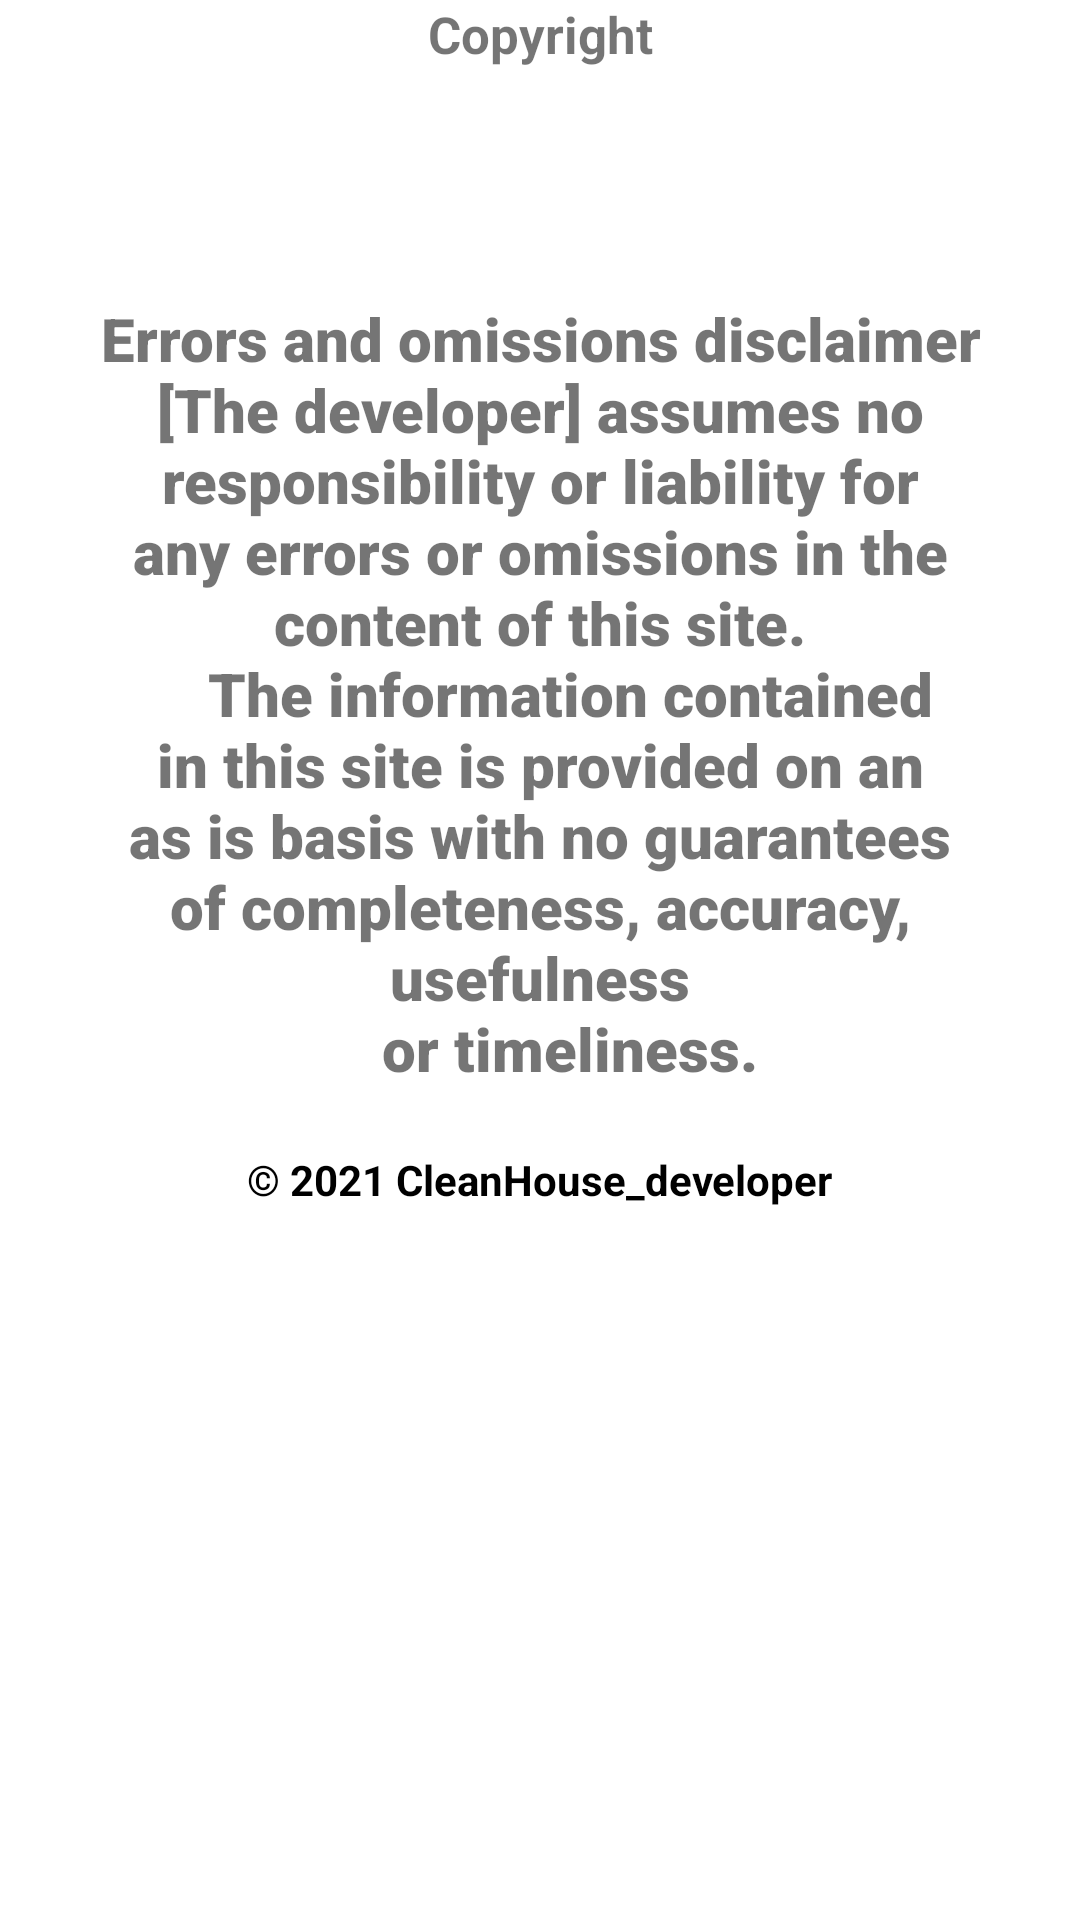

Write the Android layout XML for this screen, with the resource values it uses.
<!-- AndroidManifest.xml: application theme Theme.CleanHouse -->
<!-- res/layout/fragment_copyright.xml -->
<?xml version="1.0" encoding="utf-8"?>
<FrameLayout xmlns:android="http://schemas.android.com/apk/res/android"
    xmlns:tools="http://schemas.android.com/tools"
    android:layout_width="match_parent"
    android:layout_height="match_parent"
    tools:context=".Copyright">


    <TextView
        android:layout_width="match_parent"
        android:layout_height="match_parent"
        android:text="Copyright"
        android:textAlignment="center"
        android:textSize="17sp"
        android:textStyle="bold" />


    <RelativeLayout
        android:layout_width="wrap_content"
        android:layout_height="wrap_content">

            />
    <TextView
        android:layout_width="wrap_content"
        android:layout_height="wrap_content"
        android:text="@string/Disclaimer"
        android:fontFamily="sans-serif-black"
        android:textAlignment="center"
        android:layout_centerInParent="true"
        android:textSize="20sp"
        android:layout_margin="30dp"
        android:textStyle="bold"
        android:id="@+id/disclaimer"
        />


        <TextView
            android:layout_width="wrap_content"
            android:layout_height="wrap_content"
            android:layout_below="@+id/disclaimer"
            android:text="@string/copyright"
            android:layout_centerHorizontal="true"
            android:padding="20dp"
            android:layout_margin="40dp"
            android:textColor="#000"
            android:textStyle="bold"

            />

    </RelativeLayout>
</FrameLayout>
<!-- resources referenced by this layout -->
<resources>
  <string name="Disclaimer">
      "Errors and omissions" disclaimer
  
  "[The developer] assumes no responsibility or liability for any errors or omissions in the content of this site.
      The information contained in this site is provided on an "as is" basis with no guarantees of completeness, accuracy, usefulness
      or timeliness.
  
  
  
  </string>
  <string name="copyright">
           © 2021 CleanHouse_developer
      </string>
  <style name="Theme.CleanHouse" parent="Theme.MaterialComponents.DayNight.NoActionBar">
          
          <item name="colorPrimary">@color/purple_500</item>
          <item name="colorPrimaryVariant">@color/purple_700</item>
          <item name="colorOnPrimary">@color/white</item>
          
          <item name="colorSecondary">@color/teal_200</item>
          <item name="colorSecondaryVariant">@color/teal_700</item>
          <item name="colorOnSecondary">@color/black</item>
          
          <item name="android:statusBarColor" tools:targetApi="l">?attr/colorPrimaryVariant</item>
          
      </style>
  <!-- not gathered from this repository: default colours our renderer supplied (Android Studio template values) -->
  <color name="purple_500">#FF6200EE</color>
  <color name="purple_700">#FF3700B3</color>
  <color name="teal_200">#FF03DAC5</color>
  <color name="teal_700">#FF018786</color>
  <color name="black">#FF000000</color>
  <color name="white">#FFFFFFFF</color>
</resources>
